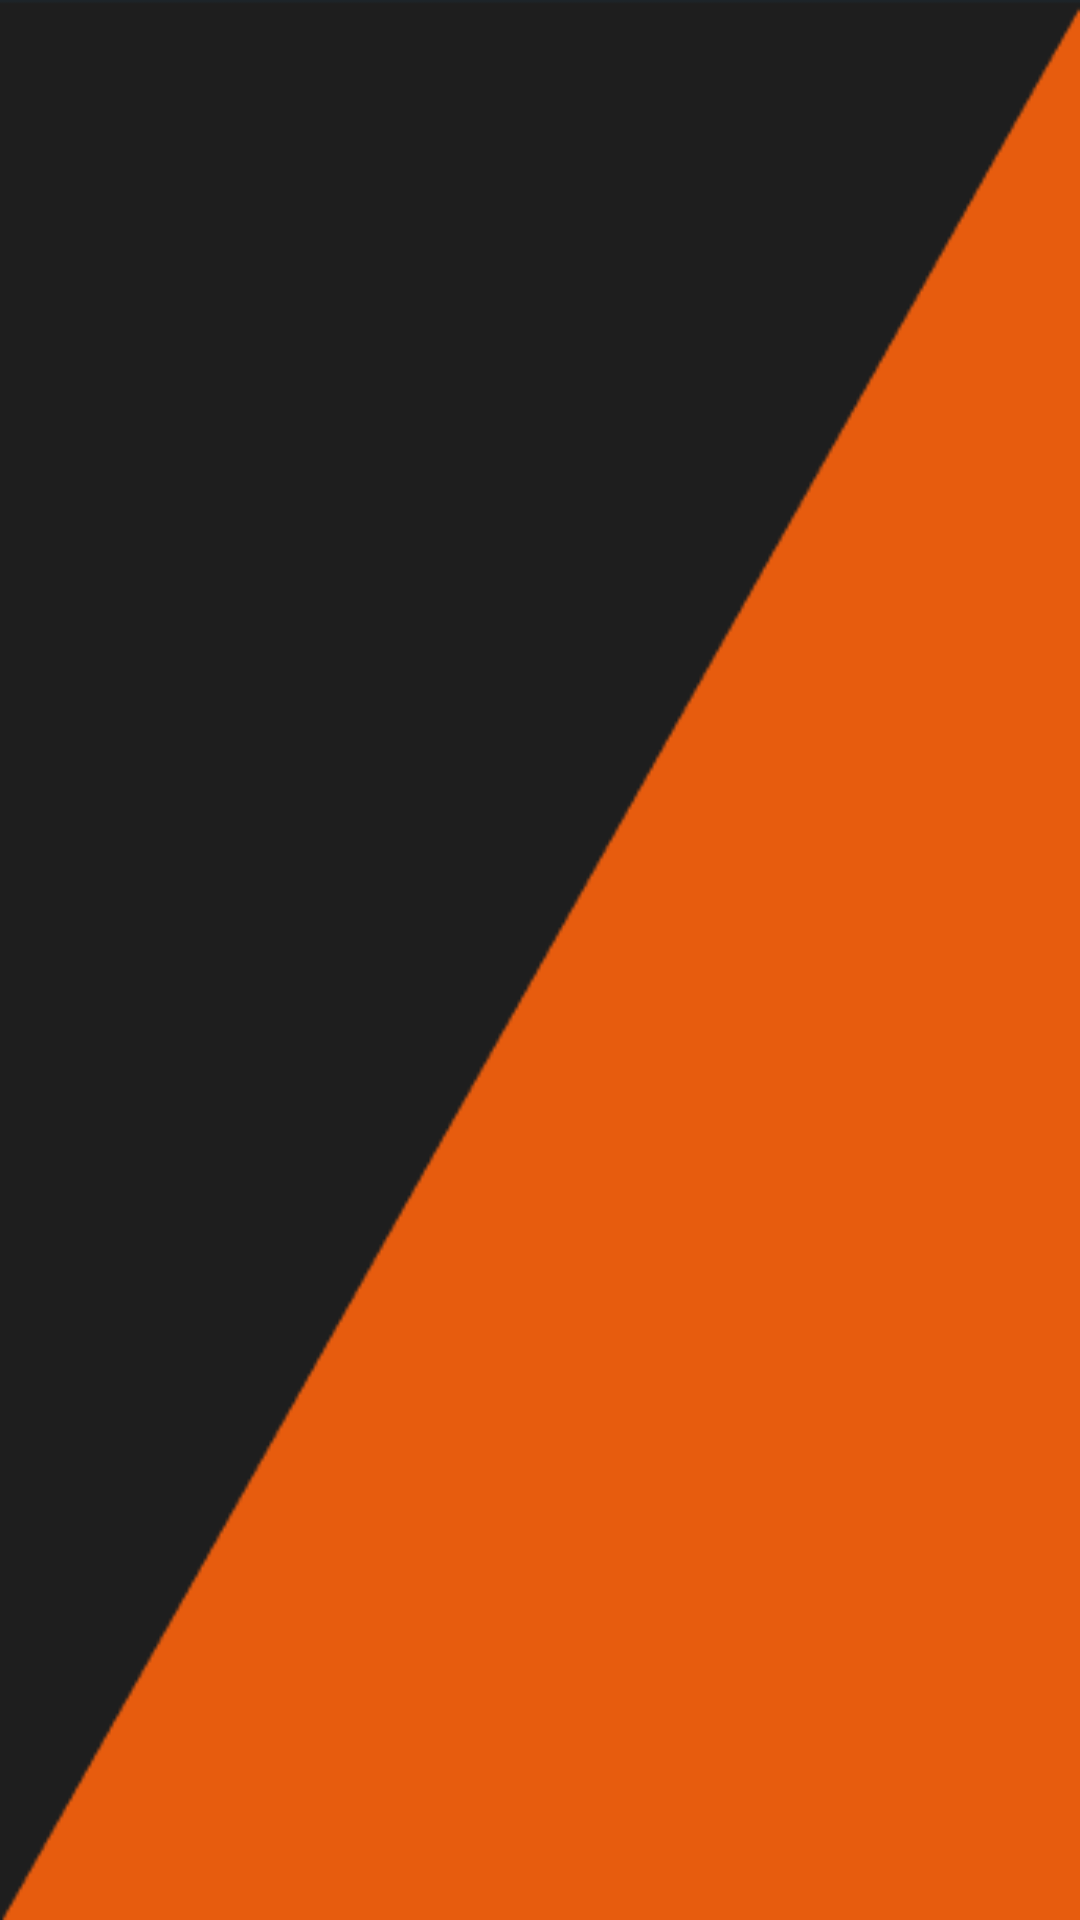

This screen was rendered from an Android layout file. Write that file and the resources it references.
<!-- AndroidManifest.xml: application theme Theme.Train_track -->
<!-- res/layout/activity_inscription.xml -->
<?xml version="1.0" encoding="utf-8"?>
<androidx.constraintlayout.widget.ConstraintLayout xmlns:android="http://schemas.android.com/apk/res/android"
    xmlns:app="http://schemas.android.com/apk/res-auto"
    xmlns:tools="http://schemas.android.com/tools"
    android:layout_width="match_parent"
    android:layout_height="match_parent"
    tools:context=".user_home_page"
    android:background="@drawable/x"
    tools:ignore="MissingConstraints">



</androidx.constraintlayout.widget.ConstraintLayout>
<!-- resources referenced by this layout -->
<resources>
  <!-- drawable x: png bitmap (drawable, 5947 bytes) -->
  <style name="Theme.Train_track" parent="Base.Theme.Train_track" />
  <style name="Base.Theme.Train_track" parent="Theme.AppCompat.Light.NoActionBar">
          <item name="android:windowTranslucentStatus">
              false
          </item>
          <item name="android:statusBarColor">
              @android:color/transparent
          </item>
  
          
          
      </style>
</resources>
